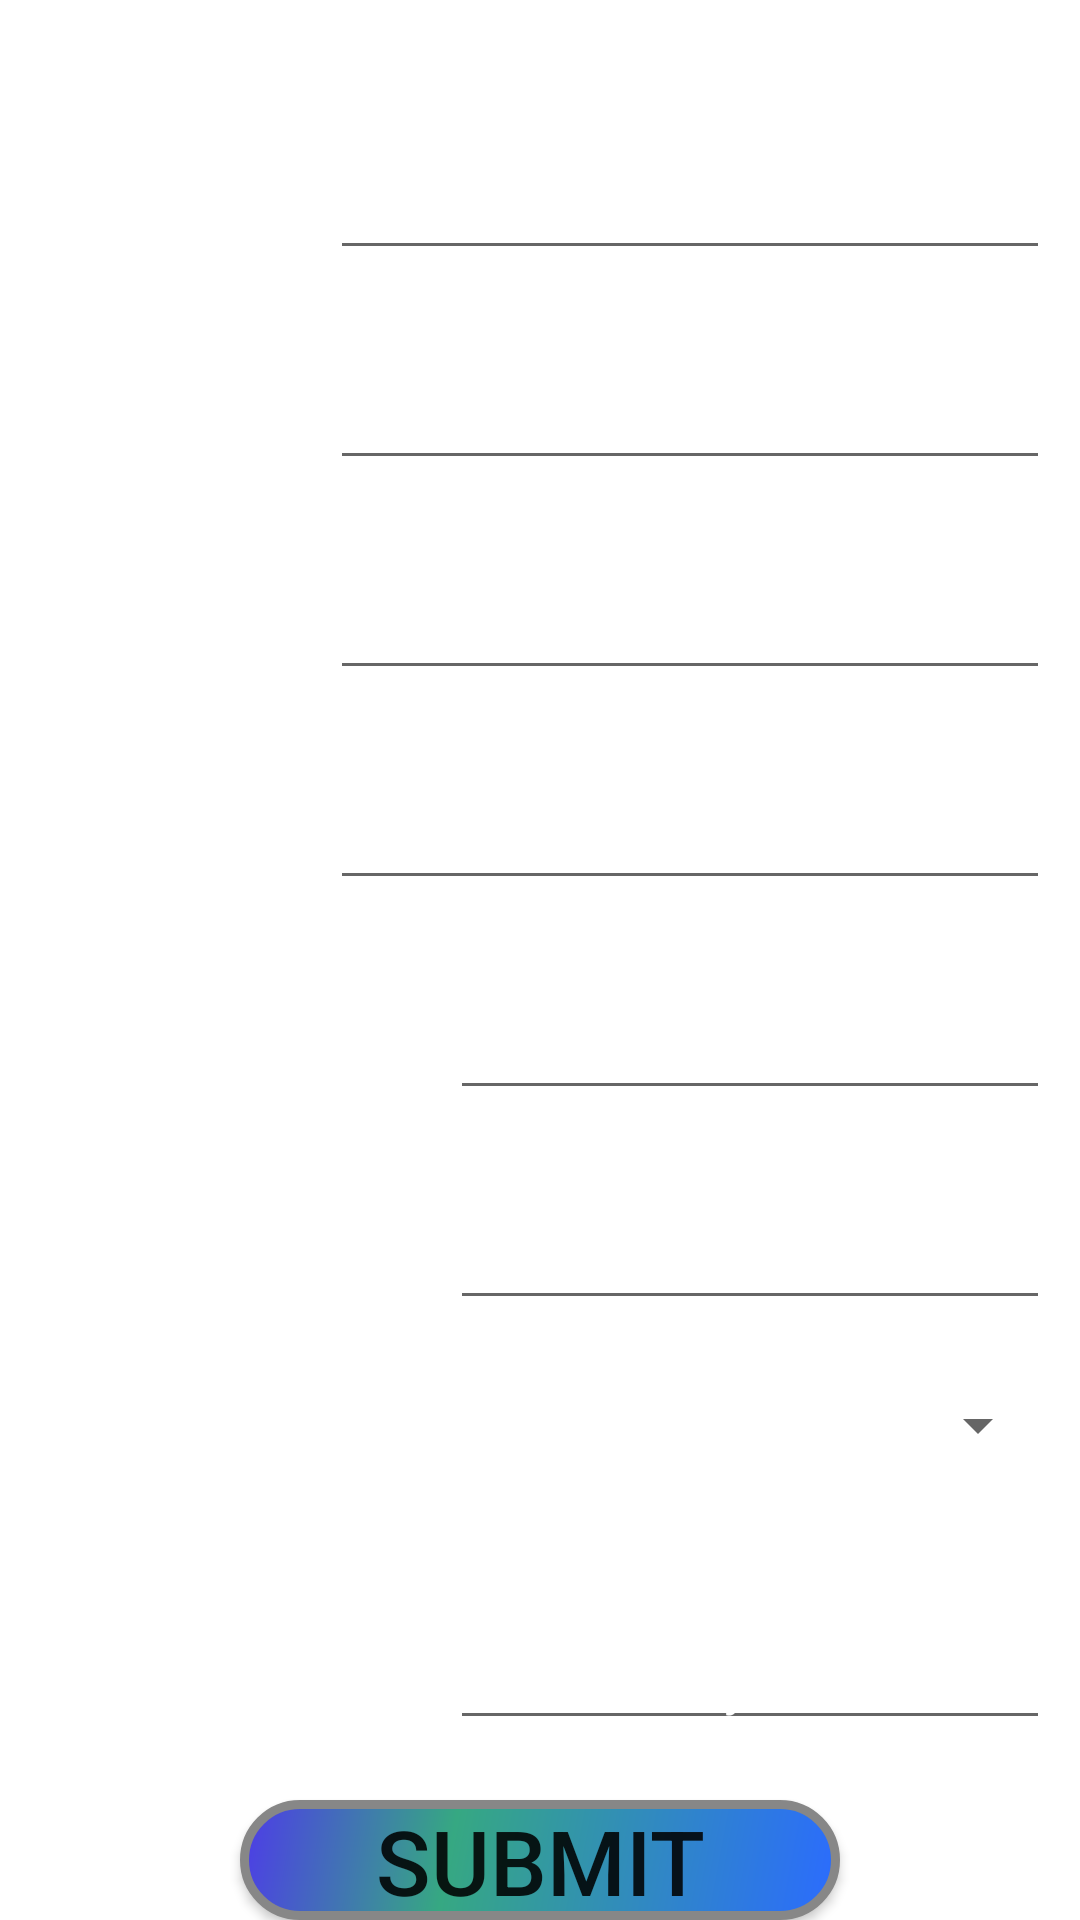

Write the Android layout XML for this screen, with the resource values it uses.
<!-- AndroidManifest.xml: application theme Theme.MobiHealth -->
<!-- res/layout/activity_register.xml -->
<?xml version="1.0" encoding="utf-8"?>
<RelativeLayout xmlns:android="http://schemas.android.com/apk/res/android"
    xmlns:tools="http://schemas.android.com/tools"
    android:layout_width="match_parent"
    android:layout_height="match_parent"
    android:background="@drawable/imgbackgroundtwo"
    tools:context=".Register">



    <LinearLayout
        android:id="@+id/L1"
        android:layout_width="match_parent"
        android:layout_height="70dp"
        android:layout_marginTop="20dp"
        android:layout_marginStart="10dp"
        android:backgroundTint="@color/colorPrimaryDark"
        android:layout_marginEnd="10dp"
        android:orientation="horizontal">

        <TextView
            android:id="@+id/tvName"
            android:layout_width="100dp"
            android:layout_height="match_parent"
            android:text="Name"
            android:textSize="25dp"
            android:paddingTop="15dp"

            android:textColor="#FFFFFF"
            />
        <EditText
            android:id="@+id/edName"
            android:layout_width="match_parent"
            android:layout_height="match_parent"
            android:hint="Full Name"
            android:textAlignment="center"
            android:paddingTop="40dp"
            android:paddingStart="-30dp"
            android:textColorHint="#FFFFFF"
            />
    </LinearLayout>
    <LinearLayout
        android:id="@+id/L2"
        android:layout_below="@+id/L1"
        android:layout_width="match_parent"
        android:layout_height="70dp"
        android:layout_marginStart="10dp"
        android:backgroundTint="@color/colorPrimaryDark"
        android:layout_marginEnd="10dp"
        android:orientation="horizontal">

        <TextView
            android:id="@+id/tvEmail"
            android:layout_width="100dp"
            android:layout_height="match_parent"
            android:text="Email"
            android:textSize="25dp"
            android:paddingTop="15dp"
            android:textColor="#FFFFFF"
            />
        <EditText
            android:id="@+id/edEmail"
            android:layout_width="match_parent"
            android:layout_height="match_parent"
            android:hint="Email Address"
            android:textAlignment="center"
            android:paddingTop="40dp"
            android:textColorHint="#FFFFFF"
            />
    </LinearLayout>
    <LinearLayout
        android:id="@+id/L3"
        android:layout_below="@+id/L2"
        android:layout_width="match_parent"
        android:layout_height="70dp"
        android:layout_marginStart="10dp"
        android:backgroundTint="@color/colorPrimaryDark"
        android:layout_marginEnd="10dp"
        android:orientation="horizontal">

        <TextView
            android:id="@+id/tvPhone"
            android:layout_width="100dp"
            android:layout_height="match_parent"
            android:text="Phone"
            android:textSize="25dp"
            android:paddingTop="15dp"
            android:textColor="#FFFFFF"
            />
        <EditText
            android:id="@+id/edPhone"
            android:layout_width="match_parent"
            android:layout_height="match_parent"
            android:hint="Phone Number"
            android:textAlignment="center"
            android:paddingTop="40dp"
            android:textColorHint="#FFFFFF"
            />
    </LinearLayout>
    <LinearLayout
        android:id="@+id/L4"
        android:layout_below="@+id/L3"
        android:layout_width="match_parent"
        android:layout_height="70dp"
        android:layout_marginStart="10dp"
        android:backgroundTint="@color/colorPrimaryDark"
        android:layout_marginEnd="10dp"
        android:orientation="horizontal">

        <TextView
            android:id="@+id/tvUserId"
            android:layout_width="100dp"
            android:layout_height="match_parent"
            android:text="User ID"
            android:textSize="25dp"
            android:paddingTop="15dp"
            android:textColor="#FFFFFF"
            />
        <EditText
            android:id="@+id/edUserId"
            android:layout_width="match_parent"
            android:layout_height="match_parent"
            android:hint="User Name"
            android:textAlignment="center"
            android:paddingTop="40dp"
            android:paddingStart="-30dp"
            android:textColorHint="#FFFFFF"
            />
    </LinearLayout>
    <LinearLayout
        android:id="@+id/L5"
        android:layout_below="@+id/L4"
        android:layout_width="match_parent"
        android:layout_height="70dp"
        android:layout_marginStart="10dp"
        android:backgroundTint="@color/colorPrimaryDark"
        android:layout_marginEnd="10dp"
        android:orientation="horizontal">

        <TextView
            android:id="@+id/tvPassword"
            android:layout_width="140dp"
            android:layout_height="match_parent"
            android:text="Password"
            android:textSize="25dp"
            android:paddingTop="15dp"
            android:textColor="#FFFFFF"
            />
        <EditText
            android:id="@+id/edPassword"
            android:layout_width="match_parent"
            android:layout_height="match_parent"
            android:hint="Password"
            android:textAlignment="center"
            android:paddingTop="40dp"
            android:paddingStart="-70dp"
            android:textColorHint="#FFFFFF"
            />
    </LinearLayout>
    <LinearLayout
        android:id="@+id/L6"
        android:layout_below="@+id/L5"
        android:layout_width="match_parent"
        android:layout_height="70dp"
        android:layout_marginStart="10dp"
        android:backgroundTint="@color/colorPrimaryDark"
        android:layout_marginEnd="10dp"
        android:orientation="horizontal">

        <TextView
            android:id="@+id/tvConfirmPassword"
            android:layout_width="140dp"
            android:layout_height="match_parent"
            android:text="Confirm  \nPassword"
            android:textSize="25dp"
            android:textColor="#FFFFFF"
            />
        <EditText
            android:id="@+id/edConfirmPassword"
            android:layout_width="match_parent"
            android:layout_height="match_parent"
            android:hint="Confirm Password"
            android:textAlignment="center"
            android:paddingTop="40dp"
            android:paddingStart="-13dp"
            android:textColorHint="#FFFFFF"
            />
    </LinearLayout>
    <LinearLayout
        android:id="@+id/L7"
        android:layout_below="@+id/L6"
        android:layout_width="match_parent"
        android:layout_height="70dp"
        android:layout_marginStart="10dp"
        android:backgroundTint="@color/colorPrimaryDark"
        android:layout_marginEnd="10dp"
        android:orientation="horizontal">

        <TextView
            android:id="@+id/tvSecurityQuestion"
            android:layout_width="140dp"
            android:layout_height="match_parent"
            android:text="Security\nQuestion"
            android:textSize="25dp"


            android:textColor="#FFFFFF"
            />
        <Spinner
            android:id="@+id/spinner_SecurityQuestion"
            android:layout_width="match_parent"
            android:layout_height="match_parent"
            android:layout_centerHorizontal="true"
            android:autofillHints="Choose Question"
            />
    </LinearLayout>
    <LinearLayout
        android:id="@+id/L8"
        android:layout_below="@+id/L7"
        android:layout_width="match_parent"
        android:layout_height="70dp"
        android:layout_marginStart="10dp"
        android:backgroundTint="@color/colorPrimaryDark"
        android:layout_marginEnd="10dp"
        android:orientation="horizontal">

        <TextView
            android:id="@+id/tvSecurityAnswer"
            android:layout_width="140dp"
            android:layout_height="match_parent"
            android:text="Answer"
            android:textSize="25dp"
            android:paddingTop="15dp"
            android:textColor="#FFFFFF"
            />
        <EditText
            android:id="@+id/edSecurityAnswer"
            android:layout_width="match_parent"
            android:layout_height="match_parent"
            android:hint="Security Answer"
            android:textAlignment="center"
            android:paddingTop="40dp"
            android:textColorHint="#FFFFFF"
            />

    </LinearLayout>



    <Button
        android:id="@+id/btnSubmit"
        android:layout_width="200dp"
        android:layout_height="60dp"
        android:layout_centerHorizontal="true"
        android:layout_marginTop="600dp"
        android:background="@drawable/button"
        android:text="SUBMIT"
        android:textSize="30dp"
        >
    </Button>

    <TextView
        android:id="@+id/tvReg_Cancel"
        android:layout_below="@+id/btnSubmit"
        android:layout_width="wrap_content"
        android:layout_height="wrap_content"
        android:layout_marginStart="20dp"
        android:background="#F40735"
        android:gravity="center"
        android:text="Clear"
        android:paddingRight="10dp"
        android:drawableStart="@drawable/iconcancel"
        android:textColor="#FFFFFF"
        android:textSize="12dp"
        >
d
    </TextView>
    <TextView
        android:id="@+id/tvReg_Exit"
        android:layout_below="@+id/btnSubmit"
        android:layout_width="wrap_content"
        android:layout_height="wrap_content"
        android:layout_marginStart="340dp"
        android:background="#1BAE9C"
        android:gravity="center"
        android:text="Exit"
        android:paddingRight="10dp"
        android:paddingStart="10dp"
        android:textAlignment="center"
        android:drawableStart="@drawable/iconback"
        android:textColor="#FFFFFF"
        android:textSize="12dp"
        >

    </TextView>






</RelativeLayout>
<!-- resources referenced by this layout -->
<resources>
  <!-- drawable button (drawable) -->
  <?xml version="1.0" encoding="utf-8"?>
  <shape xmlns:android="http://schemas.android.com/apk/res/android" android:shape="rectangle" >
      <corners
          android:radius="100dp"
          />
      <gradient
          android:angle="315"
          android:centerX="35%"
          android:centerColor="#36A882"
          android:startColor="#4D3CE8"
          android:endColor="#2B6BFF"
          android:type="linear"
          />
      <padding
          android:left="0dp"
          android:top="0dp"
          android:right="0dp"
          android:bottom="0dp"
          />
      <size
          android:width="270dp"
          android:height="60dp"
          />
      <stroke
          android:width="3dp"
          android:color="#878787"
          />
  </shape>
  <!-- drawable iconback (drawable-anydpi) -->
  <vector xmlns:android="http://schemas.android.com/apk/res/android"
      android:width="24dp"
      android:height="24dp"
      android:viewportWidth="24"
      android:viewportHeight="24"
      android:tint="#405555"
      android:alpha="0.8">
    <group android:scaleX="1.25"
        android:scaleY="1.25"
        android:translateX="-3"
        android:translateY="-3">
      <path
          android:fillColor="@android:color/white"
          android:pathData="M20,11H7.83l5.59,-5.59L12,4l-8,8 8,8 1.41,-1.41L7.83,13H20v-2z"/>
    </group>
  </vector>
  <!-- drawable iconcancel (drawable-anydpi) -->
  <vector xmlns:android="http://schemas.android.com/apk/res/android"
      android:width="24dp"
      android:height="24dp"
      android:viewportWidth="24"
      android:viewportHeight="24"
      android:tint="#405555"
      android:alpha="0.8">
    <path
        android:fillColor="@android:color/white"
        android:pathData="M12,2C6.47,2 2,6.47 2,12s4.47,10 10,10 10,-4.47 10,-10S17.53,2 12,2zM17,15.59L15.59,17 12,13.41 8.41,17 7,15.59 10.59,12 7,8.41 8.41,7 12,10.59 15.59,7 17,8.41 13.41,12 17,15.59z"/>
  </vector>
  <style name="Theme.MobiHealth" parent="Theme.MaterialComponents.DayNight.DarkActionBar">
          
          <item name="colorPrimary">@color/purple_500</item>
          <item name="colorPrimaryVariant">@color/purple_700</item>
          <item name="colorOnPrimary">@color/white</item>
          
          <item name="colorSecondary">@color/teal_200</item>
          <item name="colorSecondaryVariant">@color/teal_700</item>
          <item name="colorOnSecondary">@color/black</item>
          
          <item name="android:statusBarColor" tools:targetApi="l">?attr/colorPrimaryVariant</item>
          
      </style>
  <!-- not gathered from this repository: default colours our renderer supplied (Android Studio template values) -->
  <color name="purple_500">#FF6200EE</color>
  <color name="purple_700">#FF3700B3</color>
  <color name="teal_200">#FF03DAC5</color>
  <color name="teal_700">#FF018786</color>
  <color name="black">#FF000000</color>
  <color name="white">#FFFFFFFF</color>
  <color name="colorPrimaryDark">#FF3700B3</color>
</resources>
